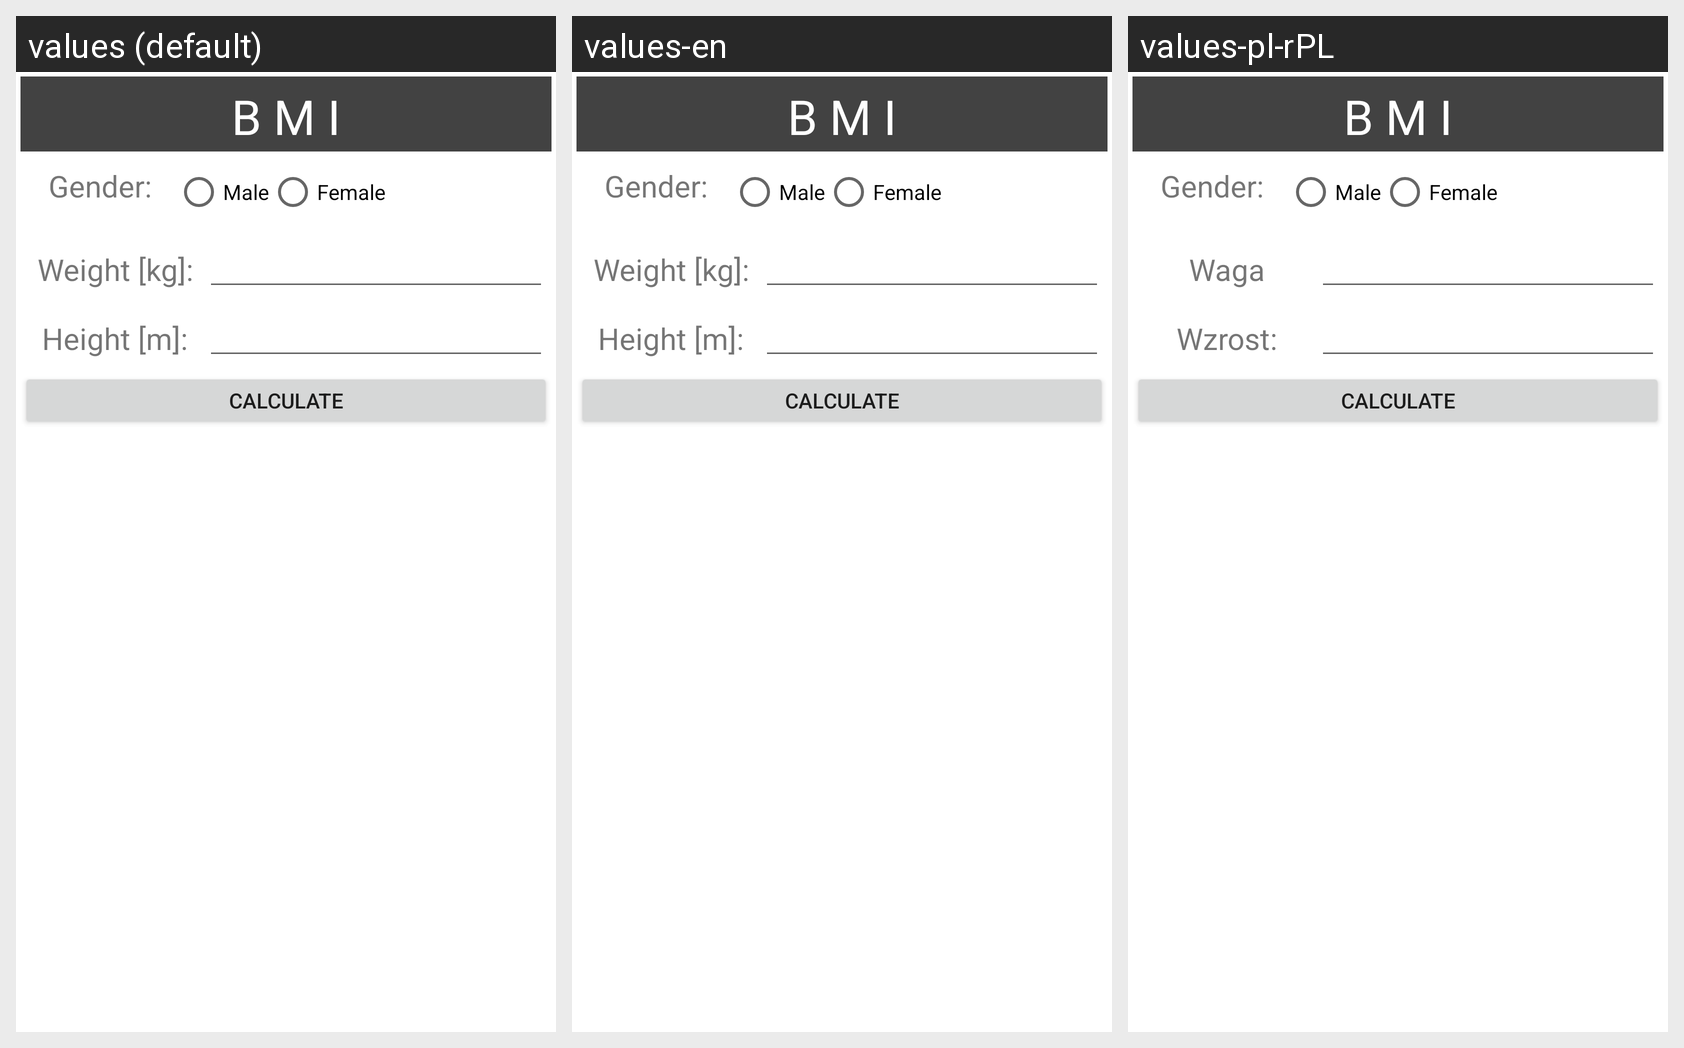

The Android screen above is rendered under several locales of the same app. Produce the string resources it draws, with the default and per-locale values.
Android screen res/layout/content_bmi_calculator.xml rendered under 3 locales, left to right: values (default), values-en, values-pl-rPL. Device: Nexus 5 (rendered at 1080×1920; each locale shown at half size, 540×960, under a caption strip naming it); theme Theme.JGZUTLab01B.
Strings drawn on this screen, with the default value and each locale's value (text and hints the layout hard-codes, and strings that could not be matched under every locale, appear in the picture but are not listed):

BMI_Calculator_BmiTitle
  values: B M I
  values-en: B M I
  values-pl-rPL: B M I  [not translated; the default value is used]

BMI_Calculator_Gender
  values: Gender:
  values-en: Gender:
  values-pl-rPL: Gender:  [not translated; the default value is used]

BMI_Calculator_MaleRadioBox
  values: Male
  values-en: Male
  values-pl-rPL: Male  [not translated; the default value is used]

BMI_Calculator_FemaleRadioBox
  values: Female
  values-en: Female
  values-pl-rPL: Female  [not translated; the default value is used]

Bmi_Calculator_WeightLabel
  values: Weight [kg]:
  values-en: Weight [kg]:
  values-pl-rPL: Waga

Bmi_Calculator_HeightLabel
  values: Height [m]:
  values-en: Height [m]:
  values-pl-rPL: Wzrost:

BMI_Calculator_CalculateButtonText
  values: Calculate
  values-en: Calculate
  values-pl-rPL: Calculate  [not translated; the default value is used]
